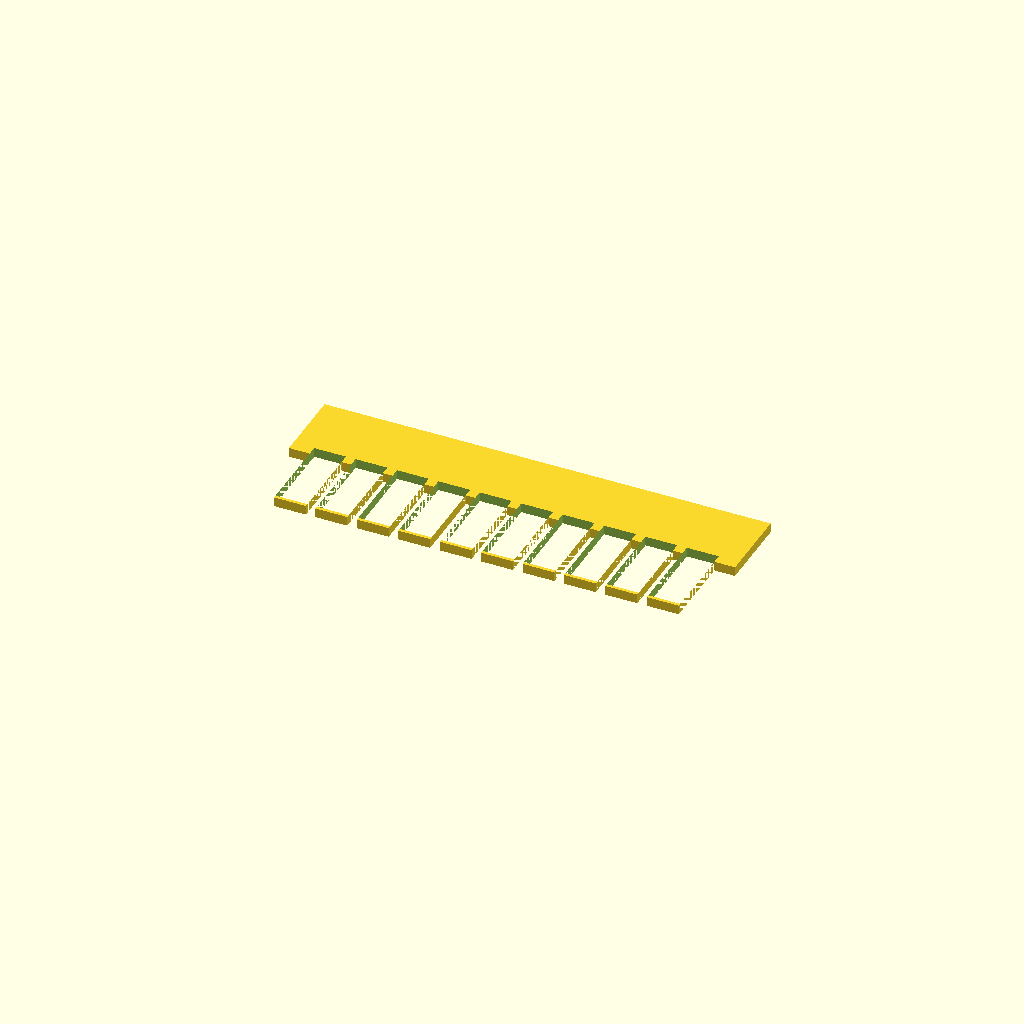
Cell 1: rendered with the file's own defaults.
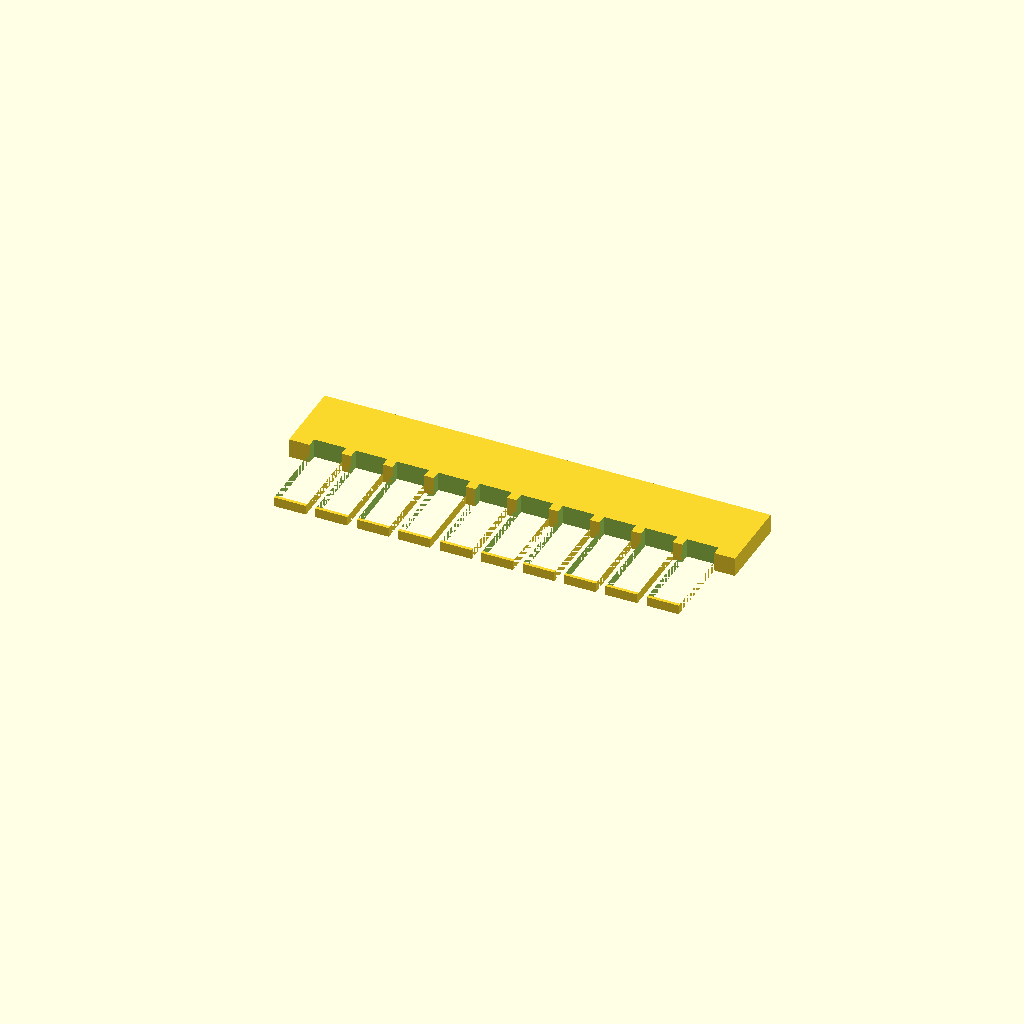
Cell 2: plate_t = 3 (everything else at default).
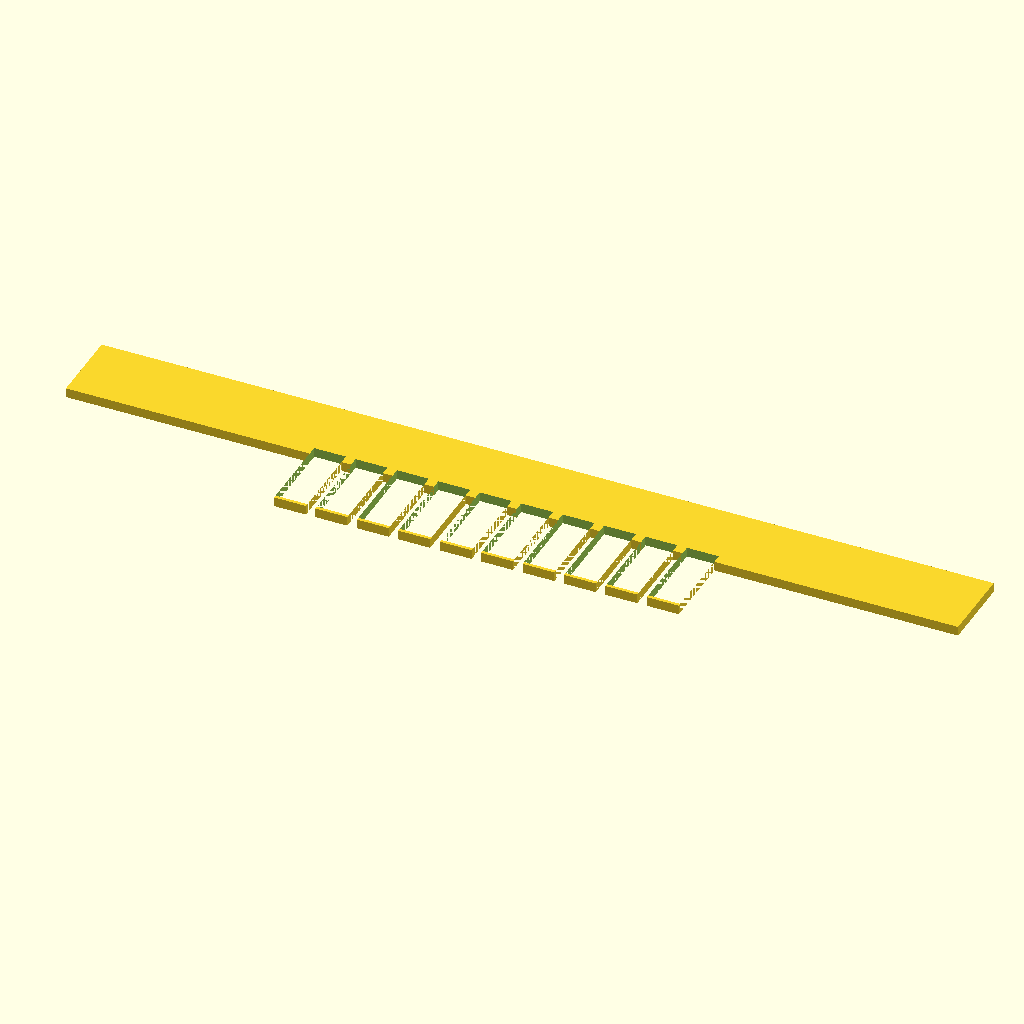
Cell 3: spine_len = 140 (everything else at default).
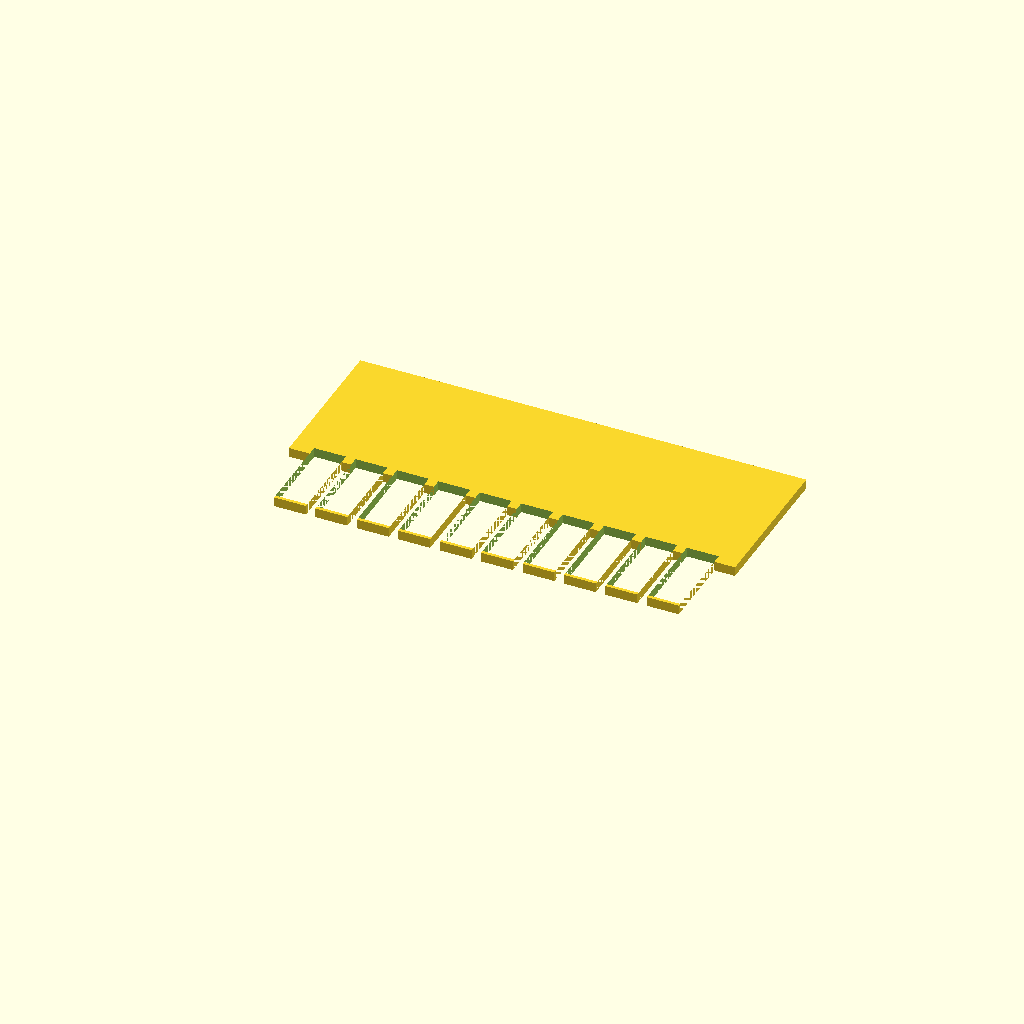
Cell 4 — spine_w set to 24, the other parameters unchanged.
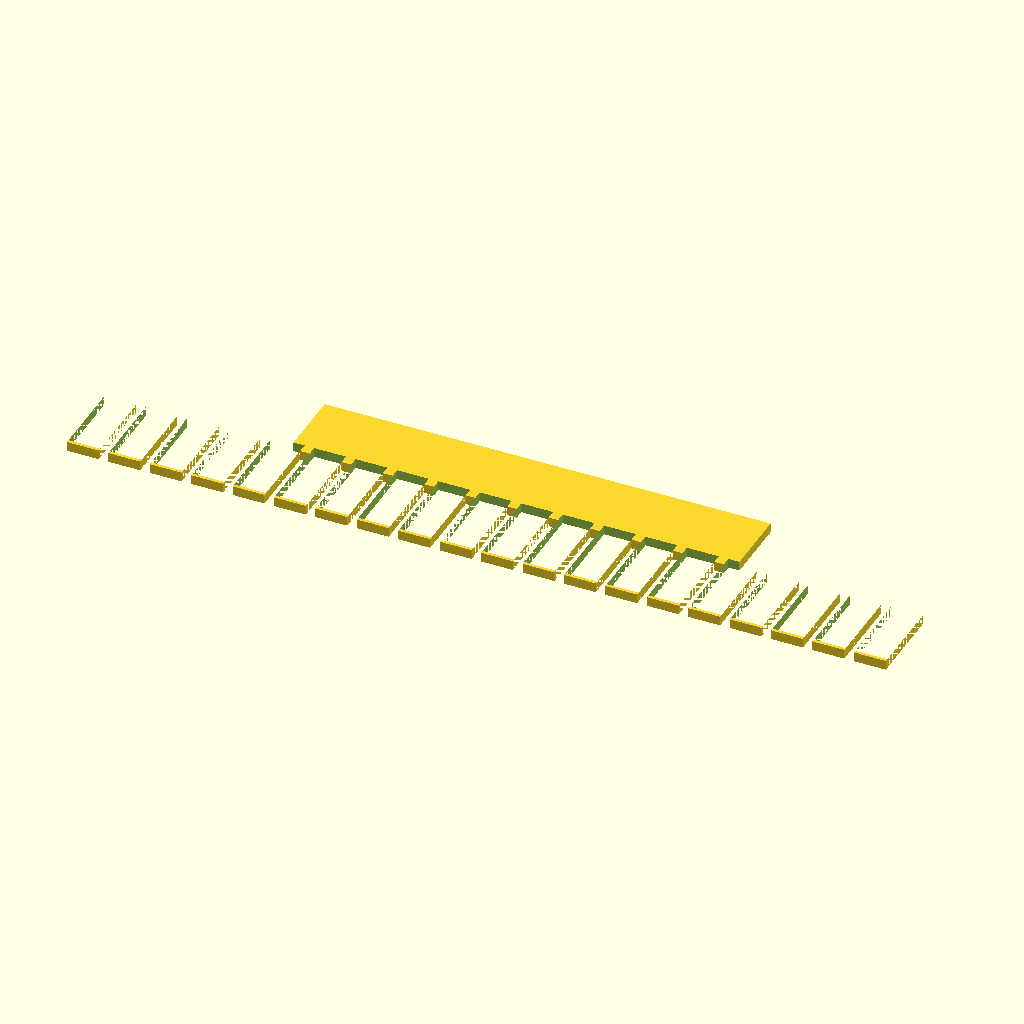
Cell 5 — tooth_count set to 20, the other parameters unchanged.
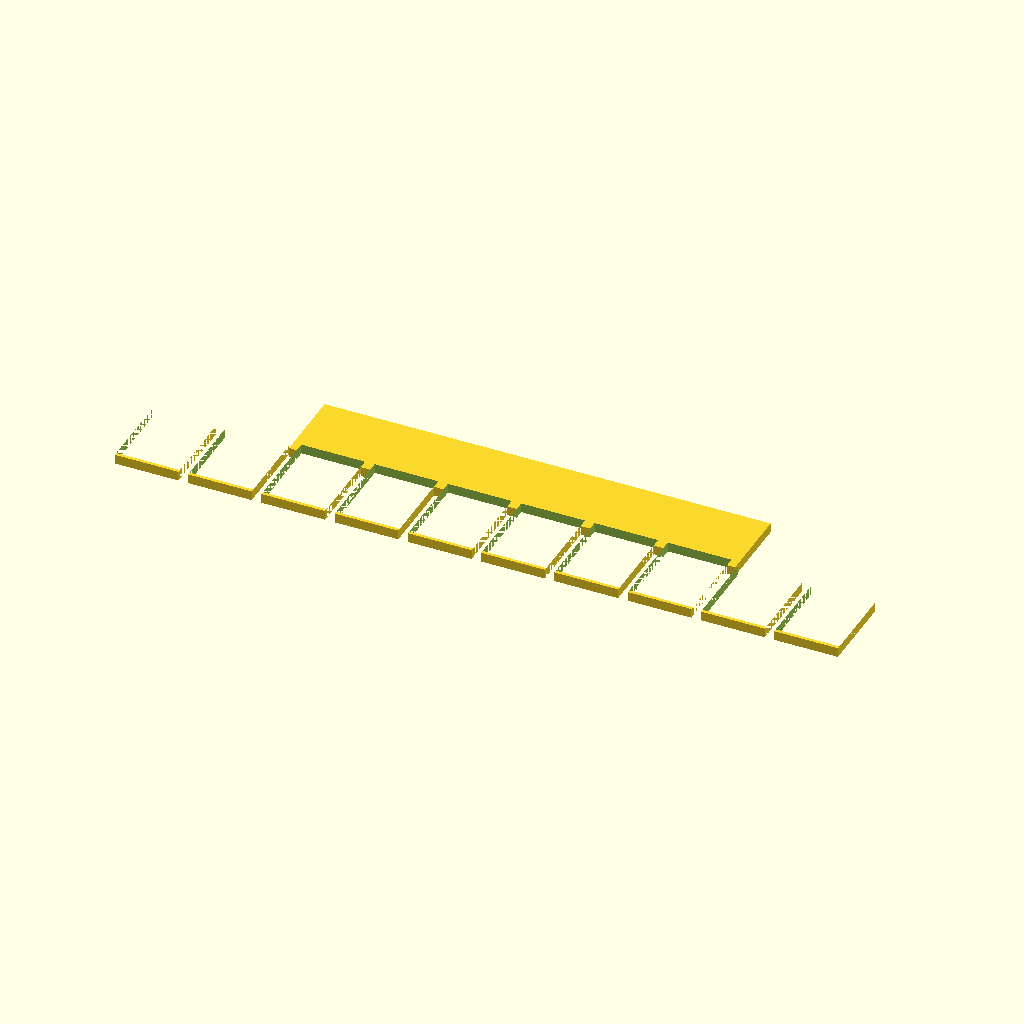
Cell 6: the same model with tooth_w = 10.
All cells are drawn from one camera (rotation 55°, 0°, 25°, orthographic, colour scheme Cornfield), so only the parameter changes between them.
The OpenSCAD source (bench/results/gpu-v11-h1-g4/code/scadcoder-v11/gel_comb_10well_s4_a2.scad):
// 10-well agarose gel comb - printed lying flat
// Units: mm

plate_t      = 1.5;   // plate thickness (Z)
spine_len    = 70;    // spine length (X)
spine_w      = 12;    // spine width (Y)
tooth_count  = 10;    // number of teeth
tooth_w      = 5.0;   // tooth width (X)
tooth_l      = 12;    // tooth length (Y, -Y direction)
tooth_h      = 1.5;   // tooth height above plate (Z)
gap          = 1.5;   // gap between teeth (X)
eps          = 0.5;   // cutter overshoot

$fn = 64;

pitch = tooth_w + gap;
x0 = -(tooth_count - 1) * pitch / 2;

difference() {
    union() {
        // spine
        translate([-spine_len / 2, 0, 0])
            cube([spine_len, spine_w, plate_t]);
        // teeth
        for (i = [0 : tooth_count - 1])
            translate([x0 + i * pitch - tooth_w / 2, -tooth_l, 0])
                cube([tooth_w, tooth_l + eps, tooth_h]);
    }
    // wells
    for (i = [0 : tooth_count - 1])
        translate([x0 + i * pitch - tooth_w / 2, -tooth_l + eps, -eps])
            cube([tooth_w, tooth_l + 2 * eps, plate_t + 2 * eps]);
}
Parameter table extracted from the source (name, type, default, range or options):
plate_t: number, default 1.5
spine_len: number, default 70
spine_w: number, default 12
tooth_count: number, default 10
tooth_w: number, default 5
tooth_l: number, default 12
tooth_h: number, default 1.5
gap: number, default 1.5
eps: number, default 0.5
